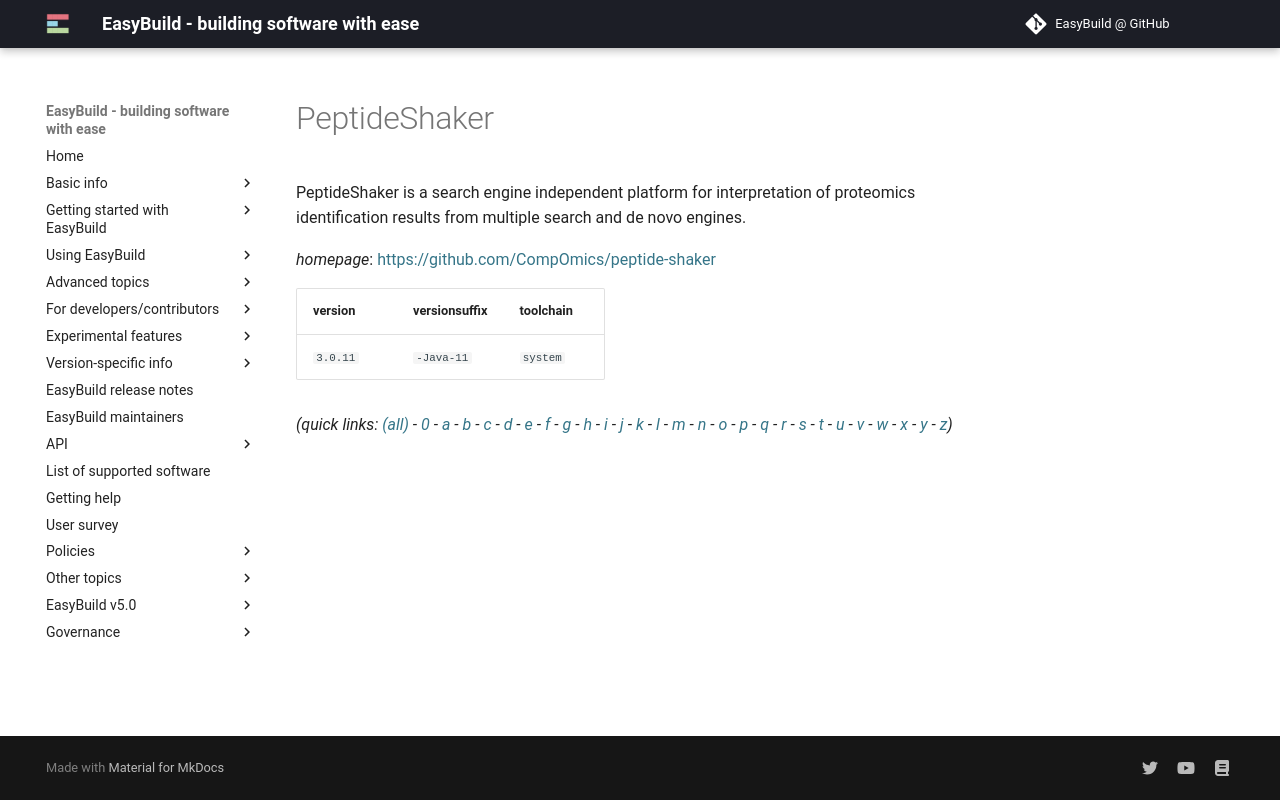

repository: easybuilders/easybuild-docs · page: version-specific/supported-software/p/PeptideShaker/index.html · generator: mkdocs

---
search:
  boost: 0.5
---
# PeptideShaker

PeptideShaker is a search engine independent platform for interpretation of proteomics identification results from multiple search and de novo engines.

*homepage*: <https://github.com/CompOmics/peptide-shaker>

version | versionsuffix | toolchain
--------|---------------|----------
``3.0.11`` | ``-Java-11`` | ``system``


*(quick links: [(all)](../index.md) - [0](../0/index.md) - [a](../a/index.md) - [b](../b/index.md) - [c](../c/index.md) - [d](../d/index.md) - [e](../e/index.md) - [f](../f/index.md) - [g](../g/index.md) - [h](../h/index.md) - [i](../i/index.md) - [j](../j/index.md) - [k](../k/index.md) - [l](../l/index.md) - [m](../m/index.md) - [n](../n/index.md) - [o](../o/index.md) - [p](../p/index.md) - [q](../q/index.md) - [r](../r/index.md) - [s](../s/index.md) - [t](../t/index.md) - [u](../u/index.md) - [v](../v/index.md) - [w](../w/index.md) - [x](../x/index.md) - [y](../y/index.md) - [z](../z/index.md))*
